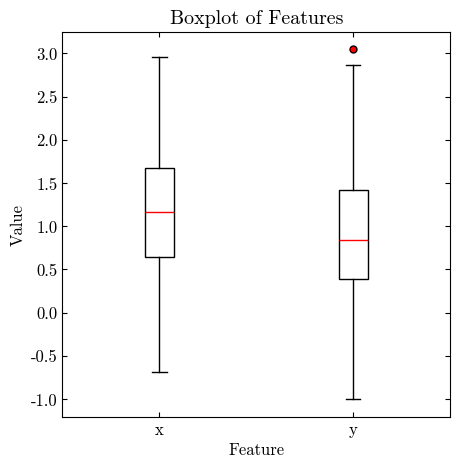
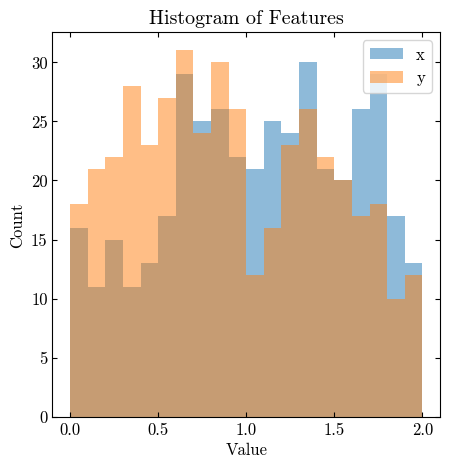
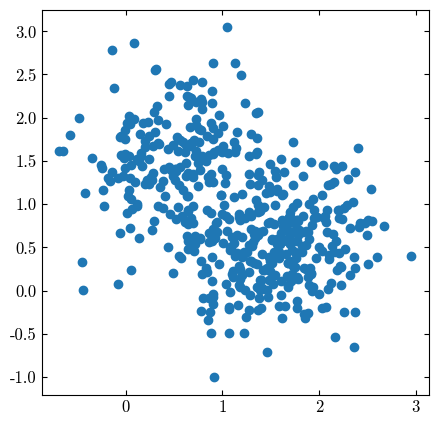
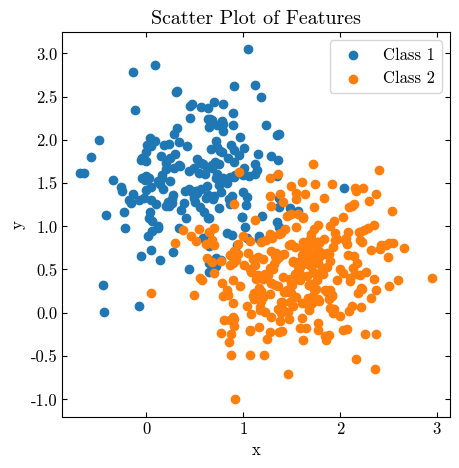

Write Python code to recreate these figures, in order.
import matplotlib.pyplot as plt
import numpy as np
import pandas as pd

plt.rcParams.update({'font.family': 'cmr10',
                     'font.size': 12,
                     'axes.unicode_minus': False,
                     'axes.labelsize': 12,
                     'figure.figsize': (3, 3),
                     'figure.dpi': 80,
                     'mathtext.fontset': 'cm',
                     'mathtext.rm': 'serif',
                     'xtick.direction': 'in',
                     'ytick.direction': 'in',
                     'xtick.top': True,
                     'ytick.right': True
                     })

# Make a dataset with x and y that has two gaussian peaks
CENTER1X = 0.5
CENTER2X = 1.5
CENTER1Y = 1.5
CENTER2Y = 0.5
SIGMA = 0.5
# Create a grid of points
POINTS_1 = []
for count in range(200):
    x = np.random.normal(CENTER1X, SIGMA)
    y = np.random.normal(CENTER1Y, SIGMA)
    POINTS_1.append([x, y])
POINTS_1 = np.array(POINTS_1)
POINTS_1 = pd.DataFrame(POINTS_1, columns=['x', 'y'])

POINTS_2 = []
for count in range(300):
    x = np.random.normal(CENTER2X, SIGMA)
    y = np.random.normal(CENTER2Y, SIGMA)
    POINTS_2.append([x, y])
POINTS_2 = np.array(POINTS_2)
POINTS_2 = pd.DataFrame(POINTS_2, columns=['x', 'y'])


POINTS_1.describe()

POINTS_2.head(5)

# Add a "label" column to the dataframes
POINTS_1['label'] = 0
POINTS_2['label'] = 1
# Combine the two dataframes
POINTS = pd.concat([POINTS_1, POINTS_2], ignore_index=True)
# Shuffle the data
POINTS = POINTS.sample(frac=1).reset_index(drop=True)

POINTS.head(5)

# Example pandas commands: show a groupby
POINTS.groupby(['label']).count().reset_index(drop=True)

# Example pandas commands: show a groupby
POINTS.groupby(['label']).agg(["mean", "std"])

# Make a boxplot of each feature
plt.figure(figsize=(5, 5))

plt.boxplot([POINTS['x'],
             POINTS['y']],
            labels=['x', 'y'],
            patch_artist=True,
            boxprops=dict(facecolor='white', color='black'),
            medianprops=dict(color='red'),
            whiskerprops=dict(color='black'),
            flierprops=dict(marker='o', markerfacecolor='red', markersize=5, linestyle='none'),
)
plt.ylabel('Value')
plt.xlabel('Feature')
plt.title('Boxplot of Features')
plt.show()

plt.figure(figsize=(5, 5))
plt.hist(POINTS['x'], bins=np.linspace(0, 2, 21), alpha=0.5, label='x', color='C0')
plt.hist(POINTS['y'], bins=np.linspace(0, 2, 21), alpha=0.5, label='y', color='C1')
plt.xlabel('Value')
plt.ylabel('Count')
plt.title('Histogram of Features')
plt.legend()
plt.show()

plt.figure(figsize=(5, 5))
plt.scatter(POINTS['x'], POINTS['y'])

plt.figure(figsize=(5, 5))

class_1 = POINTS[POINTS['label'] == 0]
class_2 = POINTS[POINTS['label'] == 1]
plt.scatter(class_1['x'], class_1['y'], label='Class 1', color='C0')
plt.scatter(class_2['x'], class_2['y'], label='Class 2', color='C1')
plt.xlabel('x')
plt.ylabel('y')
plt.title('Scatter Plot of Features')
plt.legend()
plt.show()

